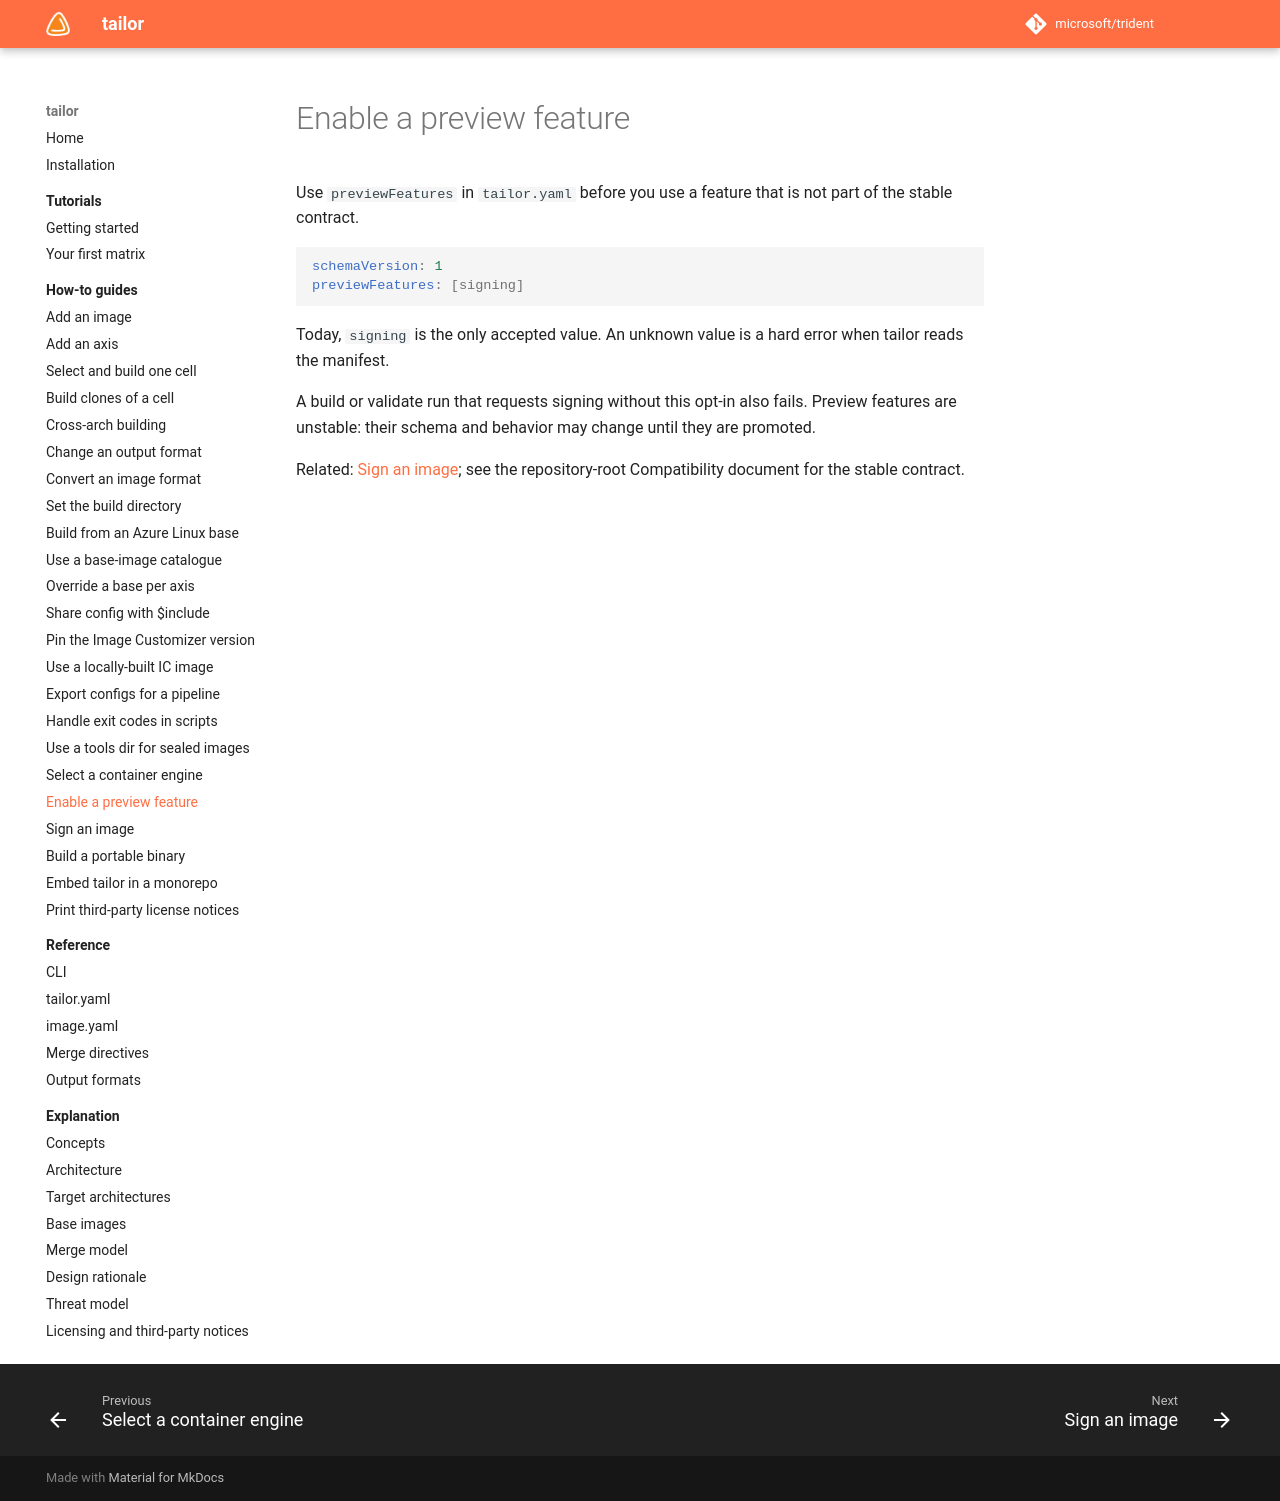

repository: frhuelsz/tailor · page: 1.3/how-to/use-preview-features/index.html · generator: mkdocs

# Enable a preview feature

Use `previewFeatures` in `tailor.yaml` before you use a feature that is not part of the stable
contract.

```yaml
schemaVersion: 1
previewFeatures: [signing]
```

Today, `signing` is the only accepted value. An unknown value is a hard error when tailor reads the
manifest.

A build or validate run that requests signing without this opt-in also fails. Preview features are
unstable: their schema and behavior may change until they are promoted.

Related: [Sign an image](sign-an-image.md); see the repository-root Compatibility document for the
stable contract.
